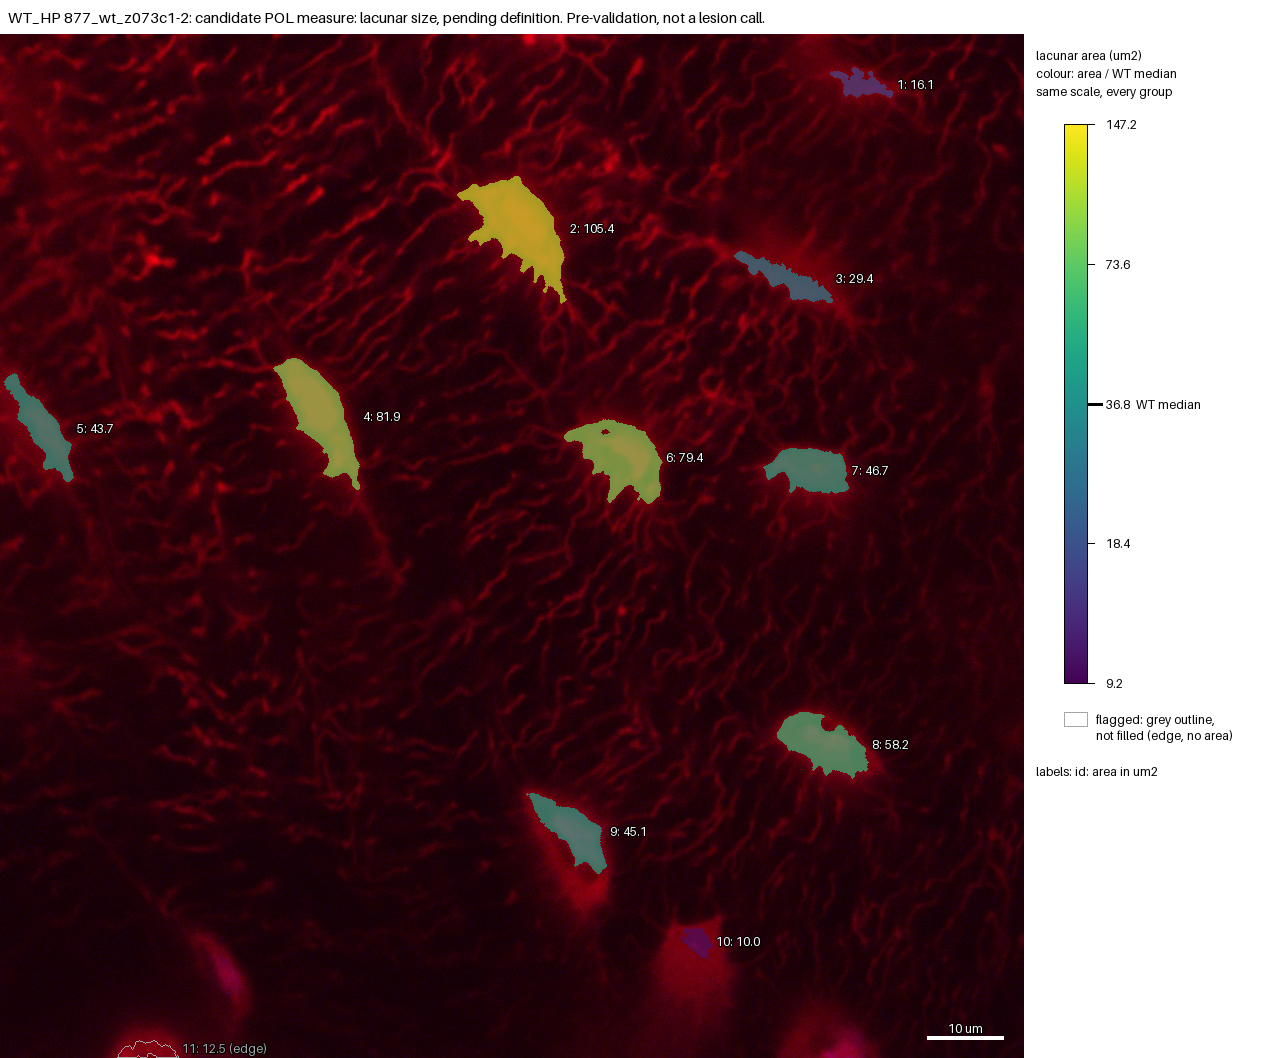

The file beside this chart, header and first rows:
id, area_um2, ratio_to_WT_median, flag
1, 16.12, 0.4382, 
2, 105.4, 2.865, 
3, 29.41, 0.7993, 
4, 81.91, 2.227, 
5, 43.65, 1.187, 
6, 79.4, 2.158, 
7, 46.66, 1.268, 
8, 58.15, 1.581, 
9, 45.14, 1.227, 
10, 10.04, 0.2729, 
11, 12.51, , edge
